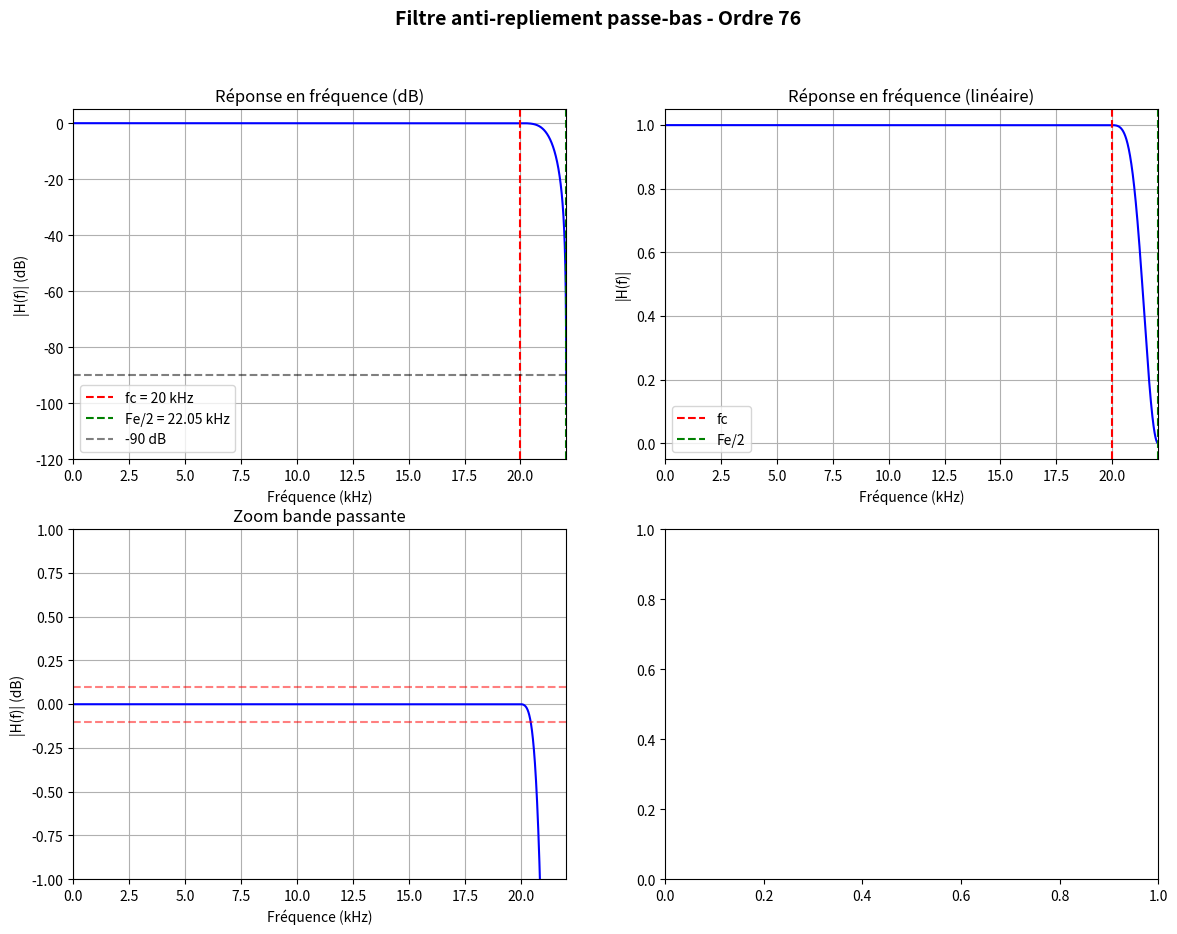

Write the Python code that produced this figure. (Note: this script raises an exception after producing the figure.)
"""
==========================================================================
 FILTRE_ANTI_REPLIEMENT.py - Conception du filtre anti-repliement
 APP Signal - ISEP 2025-2026 - Problème III
==========================================================================
"""

import numpy as np
import matplotlib.pyplot as plt
from scipy import signal
import os


def concevoir_filtre(Fe=44100, f_pass=20000, f_stop=22050, Apass_dB=0.1, Astop_dB=90):
    """
    Conçoit un filtre anti-repliement passe-bas.
    
    Paramètres :
        Fe       : fréquence d'échantillonnage (Hz)
        f_pass   : fréquence de fin de bande passante (Hz)
        f_stop   : fréquence de début de bande atténuée (Hz)
        Apass_dB : ondulation max en bande passante (dB)
        Astop_dB : atténuation min en bande atténuée (dB)
    """
    print(f"\n--- Gabarit du filtre anti-repliement ---")
    print(f"  Type             : Passe-bas")
    print(f"  Fe               : {Fe} Hz")
    print(f"  Fpass (fc)       : {f_pass} Hz")
    print(f"  Fstop (fa)       : {f_stop} Hz")
    print(f"  Bande transition : Δf = {f_stop - f_pass} Hz")
    print(f"  Apass            : {Apass_dB} dB")
    print(f"  Astop            : {Astop_dB} dB")
    
    # Conversion en delta
    delta1 = 10**(Apass_dB / 20) - 1
    delta2 = 10**(-Astop_dB / 20)
    print(f"  δ1               : {delta1:.6f}")
    print(f"  δ2               : {delta2:.6e}")
    
    # Fréquences normalisées (entre 0 et 1, Nyquist = 1)
    Wpass = f_pass / (Fe / 2)
    Wstop = f_stop / (Fe / 2)
    
    print(f"\n  Fréquences normalisées : Wpass = {Wpass:.4f}, Wstop = {Wstop:.4f}")
    
    # Estimation de l'ordre (formule de Kaiser)
    delta_f = f_stop - f_pass
    N_kaiser = int(np.ceil((-20 * np.log10(np.sqrt(delta1 * delta2)) - 13) / (14.6 * delta_f / Fe)))
    print(f"\n  Estimation de l'ordre (Kaiser) : N ≈ {N_kaiser}")
    
    # Conception du filtre avec remez (equiripple / Parks-McClellan)
    try:
        # Méthode remez
        bands = [0, f_pass, f_stop, Fe/2]
        desired = [1, 0]
        weights = [1/delta1, 1/delta2]
        
        N_remez = N_kaiser
        h = signal.remez(N_remez + 1, bands, desired, weight=weights, fs=Fe)
        methode = "Parks-McClellan (remez)"
    except Exception:
        # Fallback : fenêtre de Kaiser
        beta = signal.kaiser_beta(Astop_dB)
        N_remez = signal.kaiser_ord(delta2, (f_stop - f_pass) / (Fe / 2))[0]
        h = signal.firwin(N_remez + 1, f_pass, window=('kaiser', beta), fs=Fe)
        methode = "Fenêtre de Kaiser"
    
    print(f"  Méthode          : {methode}")
    print(f"  Ordre du filtre  : {len(h) - 1}")
    print(f"  Nb coefficients  : {len(h)}")
    
    # Réponse en fréquence
    w, H = signal.freqz(h, worN=8192, fs=Fe)
    H_dB = 20 * np.log10(np.abs(H) + 1e-15)
    
    # Vérification des performances
    print(f"\n--- Performances du filtre ---")
    
    # Ondulation en bande passante
    idx_bp = w <= f_pass
    if np.any(idx_bp):
        ondulation = np.max(np.abs(H_dB[idx_bp]))
        print(f"  Ondulation BP    : {ondulation:.4f} dB (cible ≤ {Apass_dB} dB)")
    
    # Atténuation en bande atténuée
    idx_ba = w >= f_stop
    if np.any(idx_ba):
        attenuation = -np.max(H_dB[idx_ba])
        print(f"  Atténuation BA   : {attenuation:.1f} dB (cible ≥ {Astop_dB} dB)")
    
    # Fréquence de coupure à -3 dB
    idx_3dB = np.where(H_dB <= -3)[0]
    if len(idx_3dB) > 0:
        f_3dB = w[idx_3dB[0]]
        print(f"  Fréquence -3 dB  : {f_3dB:.0f} Hz")
    
    # Complexité
    print(f"\n  Complexité par échantillon : {len(h)} multiplications + {len(h)-1} additions")
    print(f"  Opérations/seconde : {len(h) * Fe:.0f} MAC/s")
    
    # --- AFFICHAGE ---
    fig, axes = plt.subplots(2, 2, figsize=(14, 10))
    fig.suptitle(f"Filtre anti-repliement passe-bas - Ordre {len(h)-1}", fontsize=14, fontweight='bold')
    
    # Réponse en fréquence (dB)
    ax1 = axes[0, 0]
    ax1.plot(w / 1000, H_dB, 'b', linewidth=1.5)
    ax1.axvline(f_pass / 1000, color='r', linestyle='--', label=f'fc = {f_pass/1000:.0f} kHz')
    ax1.axvline(f_stop / 1000, color='g', linestyle='--', label=f'Fe/2 = {f_stop/1000:.2f} kHz')
    ax1.axhline(-Astop_dB, color='k', linestyle='--', alpha=0.5, label=f'-{Astop_dB} dB')
    ax1.set_xlabel('Fréquence (kHz)')
    ax1.set_ylabel('|H(f)| (dB)')
    ax1.set_title('Réponse en fréquence (dB)')
    ax1.set_xlim([0, Fe / 2 / 1000])
    ax1.set_ylim([-120, 5])
    ax1.legend()
    ax1.grid(True)
    
    # Réponse en fréquence (linéaire)
    ax2 = axes[0, 1]
    ax2.plot(w / 1000, np.abs(H), 'b', linewidth=1.5)
    ax2.axvline(f_pass / 1000, color='r', linestyle='--', label='fc')
    ax2.axvline(f_stop / 1000, color='g', linestyle='--', label='Fe/2')
    ax2.set_xlabel('Fréquence (kHz)')
    ax2.set_ylabel('|H(f)|')
    ax2.set_title('Réponse en fréquence (linéaire)')
    ax2.set_xlim([0, Fe / 2 / 1000])
    ax2.legend()
    ax2.grid(True)
    
    # Zoom bande passante
    ax3 = axes[1, 0]
    ax3.plot(w / 1000, H_dB, 'b', linewidth=1.5)
    ax3.axhline(-Apass_dB, color='r', linestyle='--', alpha=0.5)
    ax3.axhline(Apass_dB, color='r', linestyle='--', alpha=0.5)
    ax3.set_xlabel('Fréquence (kHz)')
    ax3.set_ylabel('|H(f)| (dB)')
    ax3.set_title('Zoom bande passante')
    ax3.set_xlim([0, f_pass * 1.1 / 1000])
    ax3.set_ylim([-1, 1])
    ax3.grid(True)
    
    # Réponse impulsionnelle
    ax4 = axes[1, 1]
    ax4.stem(np.arange(len(h)), h, linefmt='b-', markerfmt='bo', basefmt='k-', use_line_collection=True)
    ax4.set_xlabel('n')
    ax4.set_ylabel('h(n)')
    ax4.set_title(f'Réponse impulsionnelle (N = {len(h)})')
    ax4.grid(True)
    
    plt.tight_layout()
    
    # Sauvegarde
    os.makedirs('../figures', exist_ok=True)
    plt.savefig('../figures/filtre_anti_repliement.png', dpi=150, bbox_inches='tight')
    print(f"\n  Figure sauvegardée : ../figures/filtre_anti_repliement.png")
    
    return h, w, H


if __name__ == "__main__":
    h, w, H = concevoir_filtre()
    plt.show()
